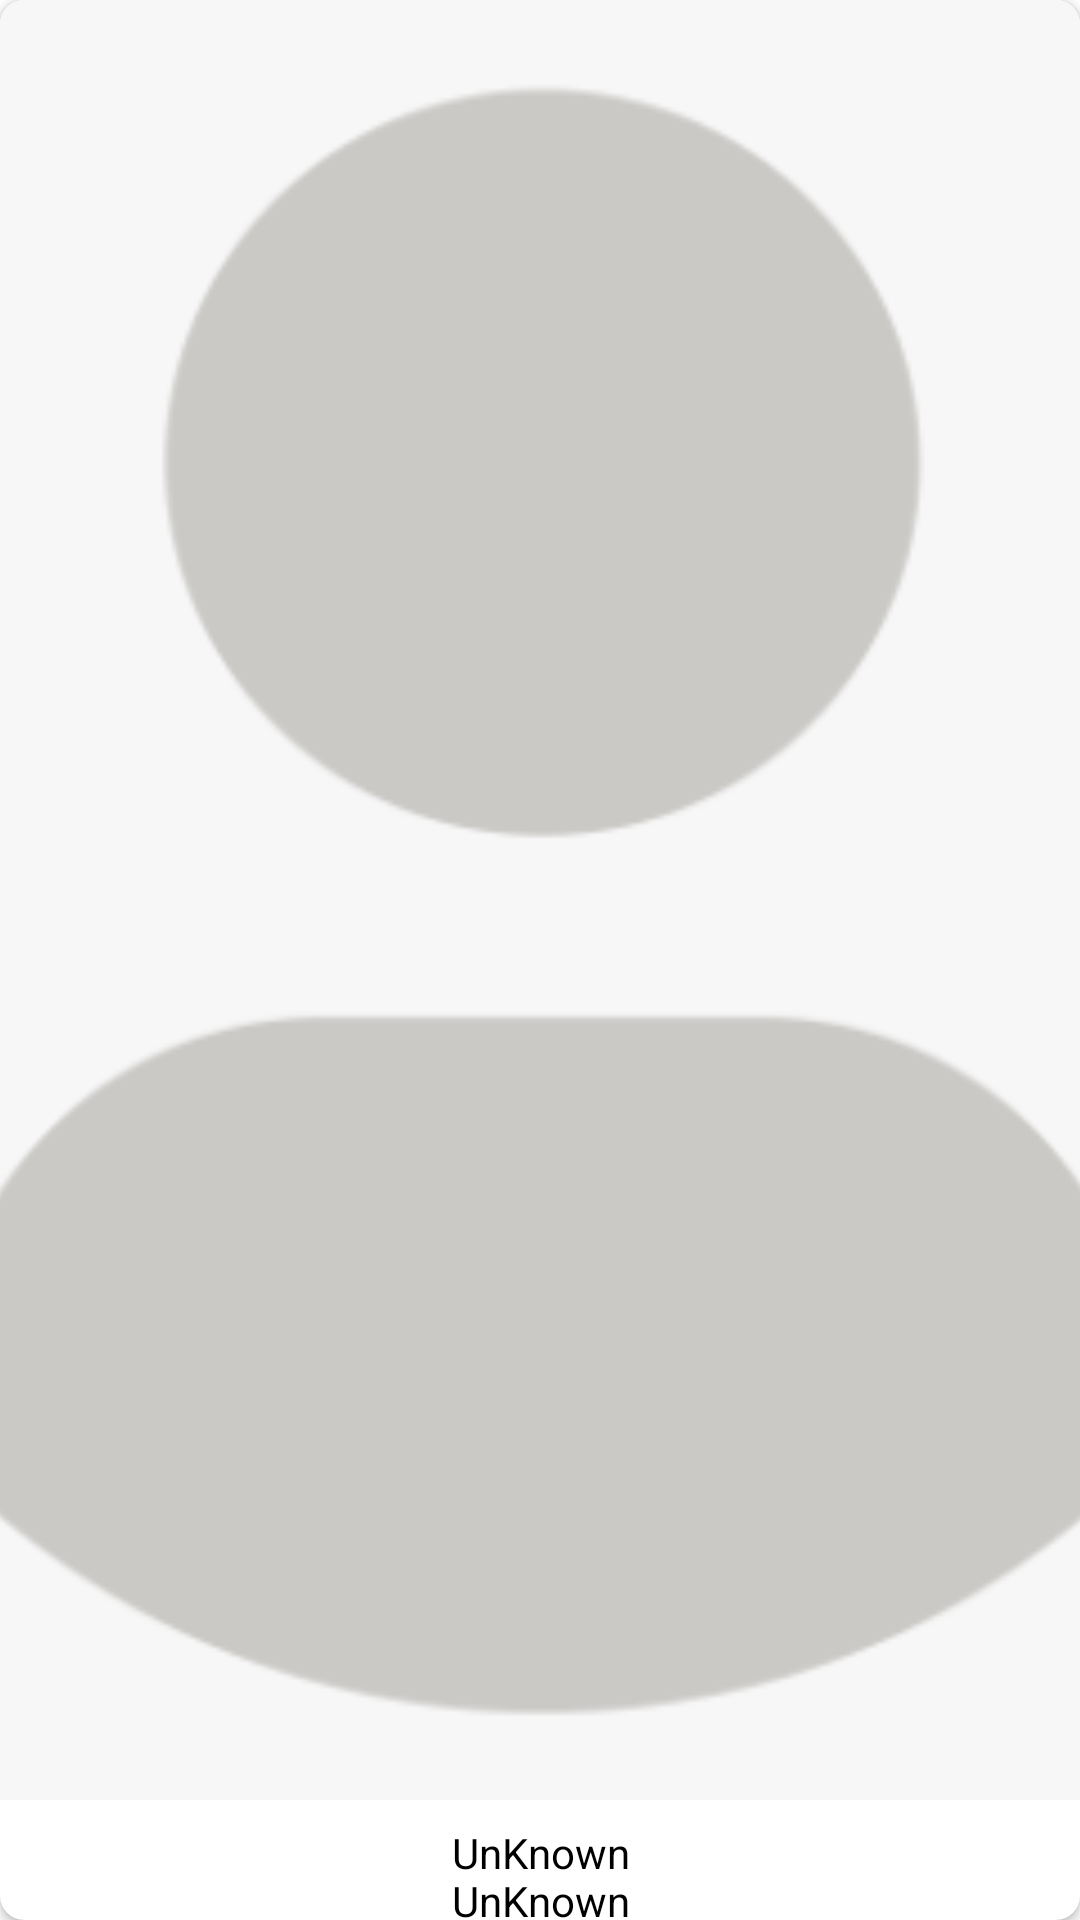

Layout XML and referenced resources for this Android screen:
<!-- AndroidManifest.xml: application theme Theme.Movies_App -->
<!-- res/layout/caste_item.xml -->
<?xml version="1.0" encoding="utf-8"?>
<androidx.cardview.widget.CardView xmlns:android="http://schemas.android.com/apk/res/android"
    xmlns:app="http://schemas.android.com/apk/res-auto"
    android:layout_width="wrap_content"
    android:layout_height="wrap_content"
    android:layout_marginStart="@dimen/smallMargin"
    android:layout_marginEnd="@dimen/smallMargin"
    android:elevation="@dimen/headMargin"
    app:cardCornerRadius="@dimen/smallMargin">

    <androidx.constraintlayout.widget.ConstraintLayout
        android:layout_width="match_parent"
        android:layout_height="match_parent">

        <ImageView
            android:id="@+id/actorImage"
            android:layout_width="400dp"
            android:layout_height="600dp"
            android:contentDescription="@string/actor_image"
            android:src="@drawable/person_placeholder"
            app:layout_constraintEnd_toEndOf="parent"
            app:layout_constraintStart_toStartOf="parent"
            app:layout_constraintTop_toTopOf="parent" />

        <TextView
            android:id="@+id/actorName"
            android:layout_width="0dp"
            android:layout_height="wrap_content"
            android:layout_marginTop="@dimen/smallMargin"
            android:text="@string/unknown"
            android:textAlignment="center"
            android:textColor="@color/black"
            app:layout_constraintEnd_toEndOf="@+id/actorImage"
            app:layout_constraintStart_toStartOf="@+id/actorImage"
            app:layout_constraintTop_toBottomOf="@+id/actorImage" />

        <TextView
            android:id="@+id/characterName"
            android:layout_width="0dp"
            android:layout_height="wrap_content"
            android:layout_marginTop="@dimen/headMargin"
            android:layout_marginBottom="@dimen/headMargin"
            android:text="@string/unknown"
            android:textAlignment="center"
            android:textColor="@color/black"
            app:layout_constraintBottom_toBottomOf="parent"
            app:layout_constraintEnd_toEndOf="@+id/actorName"
            app:layout_constraintStart_toStartOf="@+id/actorName"
            app:layout_constraintTop_toBottomOf="@+id/actorName" />

    </androidx.constraintlayout.widget.ConstraintLayout>
</androidx.cardview.widget.CardView>
<!-- resources referenced by this layout -->
<resources>
  <color name="black">#FF000000</color>
  <dimen name="headMargin">16dp</dimen>
  <dimen name="smallMargin">8dp</dimen>
  <!-- drawable person_placeholder: png bitmap (drawable, 11452 bytes) -->
  <string name="actor_image">Actor Image</string>
  <string name="unknown">UnKnown</string>
  <style name="Theme.Movies_App" parent="Theme.MaterialComponents.Light.NoActionBar">
          
          <item name="colorPrimary">@color/purple_500</item>
          <item name="colorPrimaryVariant">@color/purple_700</item>
          <item name="colorOnPrimary">@color/white</item>
          
          <item name="colorSecondary">@color/teal_200</item>
          <item name="colorSecondaryVariant">@color/teal_700</item>
          <item name="colorOnSecondary">@color/black</item>
          
          <item name="android:statusBarColor" tools:targetApi="l">?attr/colorPrimaryVariant</item>
          
      </style>
  <color name="purple_500">#FF6200EE</color>
  <color name="purple_700">#FF3700B3</color>
  <color name="white">#FFFFFFFF</color>
  <color name="teal_200">#FF03DAC5</color>
  <color name="teal_700">#FF018786</color>
</resources>
